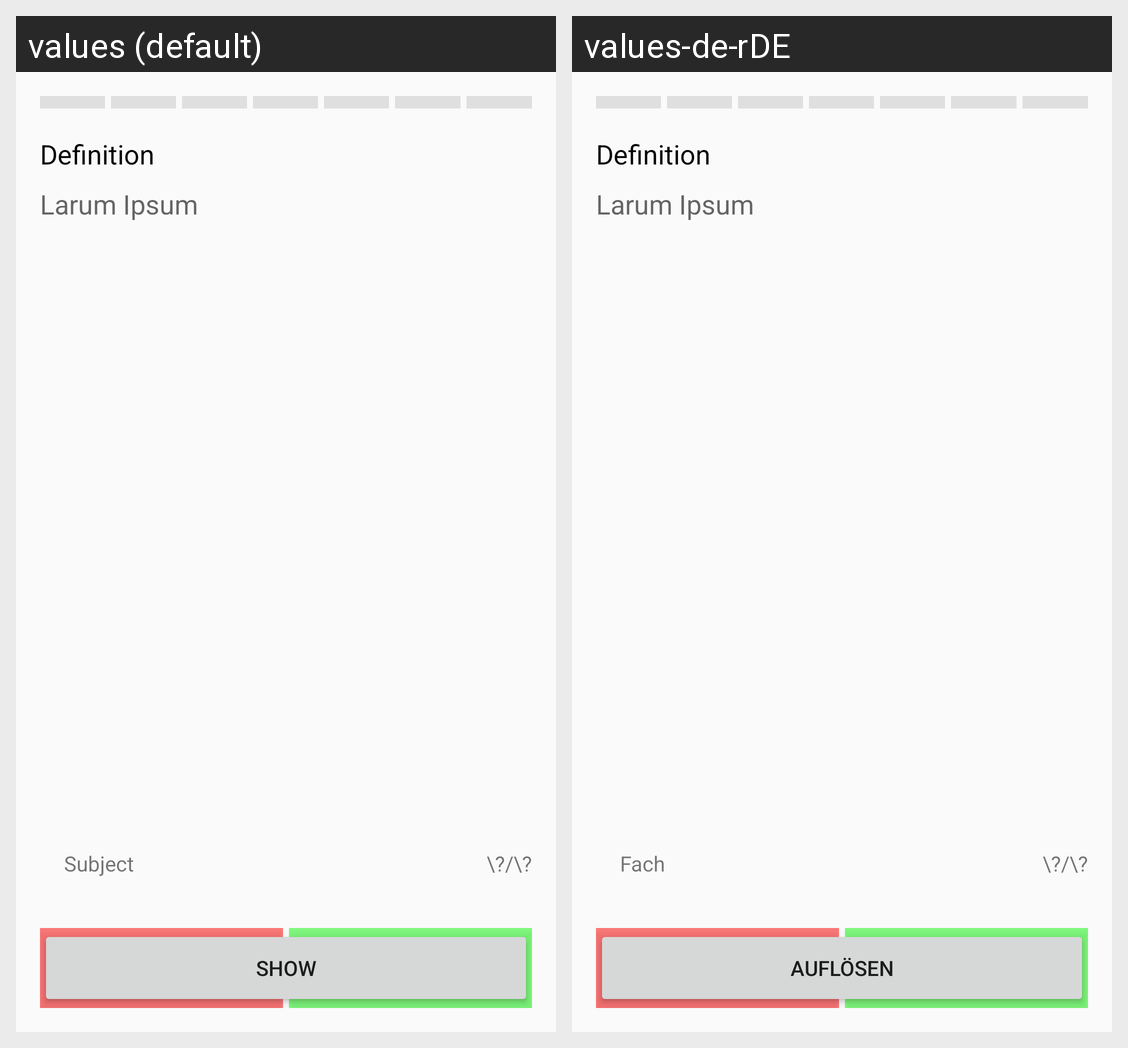

Translations of the strings shown on this Android screen, per locale in the grid:
Android screen res/layout/activity_abfrage.xml rendered under 2 locales, left to right: values (default), values-de-rDE. Device: Nexus 5 (rendered at 1080×1920; each locale shown at half size, 540×960, under a caption strip naming it); theme AppTheme.
Strings drawn on this screen, with the default value and each locale's value (text and hints the layout hard-codes, and strings that could not be matched under every locale, appear in the picture but are not listed):

definition
  values: Definition
  values-de-rDE: Definition

larum_ipsum
  values: Larum Ipsum
  values-de-rDE: Larum Ipsum  [not translated; the default value is used]

subject
  values: Subject
  values-de-rDE: Fach

show
  values: Show
  values-de-rDE: Auflösen

better_repeat
  values: Better repeat
  values-de-rDE: Besser nochmal

solved_it
  values: Solved it
  values-de-rDE: Konnte ich
